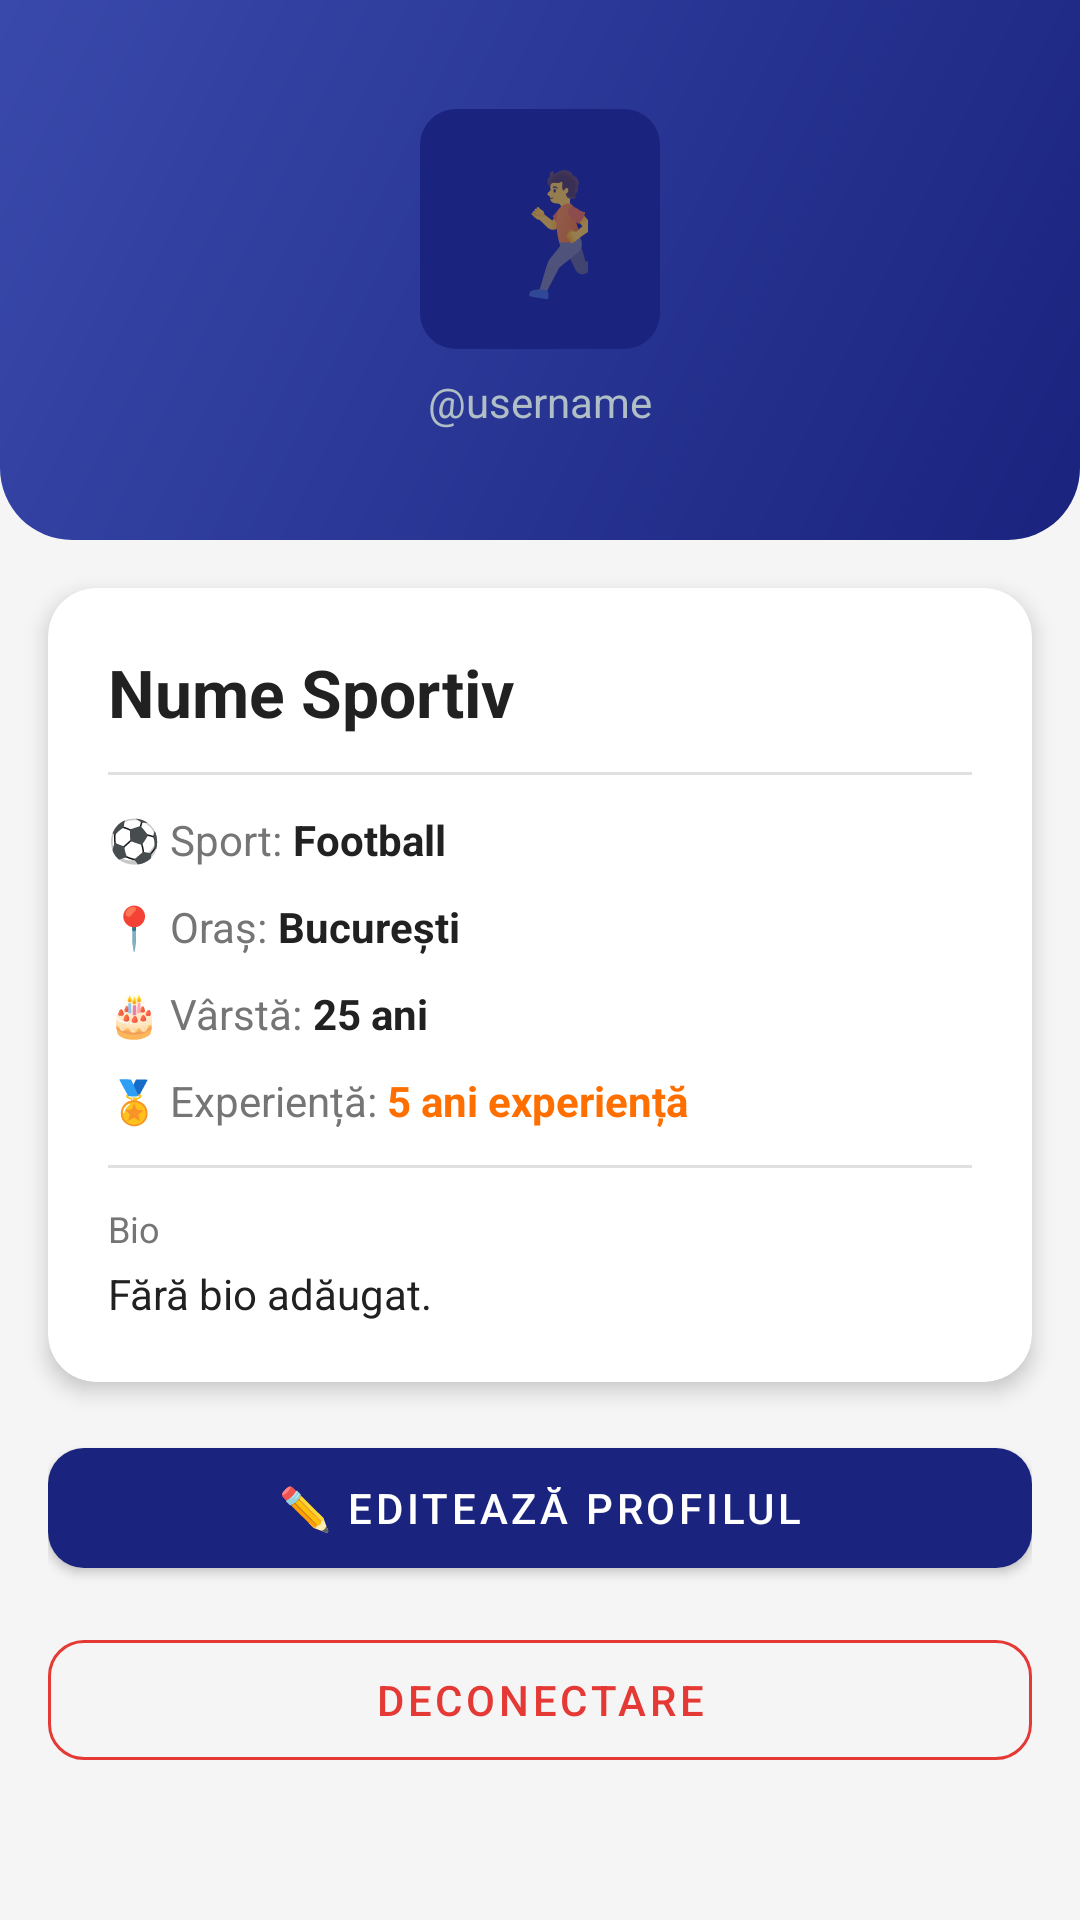

The Android layout XML behind this screen, and the referenced resources:
<!-- AndroidManifest.xml: application theme Theme.TopSports -->
<!-- res/layout/fragment_profile.xml -->
<?xml version="1.0" encoding="utf-8"?>
<ScrollView xmlns:android="http://schemas.android.com/apk/res/android"
    xmlns:app="http://schemas.android.com/apk/res-auto"
    android:layout_width="match_parent"
    android:layout_height="match_parent"
    android:background="@color/colorBackground">

    <LinearLayout
        android:layout_width="match_parent"
        android:layout_height="wrap_content"
        android:orientation="vertical">

        
        <LinearLayout
            android:layout_width="match_parent"
            android:layout_height="180dp"
            android:background="@drawable/bg_gradient_header"
            android:gravity="center"
            android:orientation="vertical">

            <TextView
                android:layout_width="80dp"
                android:layout_height="80dp"
                android:background="@drawable/bg_button_primary"
                android:gravity="center"
                android:text="🏃"
                android:textSize="40sp" />

            <TextView
                android:id="@+id/tvUsername"
                android:layout_width="wrap_content"
                android:layout_height="wrap_content"
                android:layout_marginTop="8dp"
                android:text="@username"
                android:textColor="#B0BEC5"
                android:textSize="14sp" />

        </LinearLayout>

        
        <androidx.cardview.widget.CardView
            android:layout_width="match_parent"
            android:layout_height="wrap_content"
            android:layout_margin="16dp"
            app:cardCornerRadius="16dp"
            app:cardElevation="4dp">

            <LinearLayout
                android:layout_width="match_parent"
                android:layout_height="wrap_content"
                android:orientation="vertical"
                android:padding="20dp">

                <TextView
                    android:id="@+id/tvName"
                    android:layout_width="wrap_content"
                    android:layout_height="wrap_content"
                    android:text="Nume Sportiv"
                    android:textColor="@color/colorTextPrimary"
                    android:textSize="22sp"
                    android:textStyle="bold" />

                <View
                    android:layout_width="match_parent"
                    android:layout_height="1dp"
                    android:layout_marginTop="12dp"
                    android:layout_marginBottom="12dp"
                    android:background="@color/colorDivider" />

                
                <LinearLayout android:layout_width="match_parent" android:layout_height="wrap_content" android:orientation="horizontal" android:layout_marginBottom="10dp">
                    <TextView android:layout_width="wrap_content" android:layout_height="wrap_content" android:text="⚽ Sport: " android:textColor="@color/colorTextSecondary" android:textSize="14sp"/>
                    <TextView android:id="@+id/tvSport" android:layout_width="wrap_content" android:layout_height="wrap_content" android:text="Football" android:textColor="@color/colorTextPrimary" android:textSize="14sp" android:textStyle="bold"/>
                </LinearLayout>

                
                <LinearLayout android:layout_width="match_parent" android:layout_height="wrap_content" android:orientation="horizontal" android:layout_marginBottom="10dp">
                    <TextView android:layout_width="wrap_content" android:layout_height="wrap_content" android:text="📍 Oraș: " android:textColor="@color/colorTextSecondary" android:textSize="14sp"/>
                    <TextView android:id="@+id/tvCity" android:layout_width="wrap_content" android:layout_height="wrap_content" android:text="București" android:textColor="@color/colorTextPrimary" android:textSize="14sp" android:textStyle="bold"/>
                </LinearLayout>

                
                <LinearLayout android:layout_width="match_parent" android:layout_height="wrap_content" android:orientation="horizontal" android:layout_marginBottom="10dp">
                    <TextView android:layout_width="wrap_content" android:layout_height="wrap_content" android:text="🎂 Vârstă: " android:textColor="@color/colorTextSecondary" android:textSize="14sp"/>
                    <TextView android:id="@+id/tvAge" android:layout_width="wrap_content" android:layout_height="wrap_content" android:text="25 ani" android:textColor="@color/colorTextPrimary" android:textSize="14sp" android:textStyle="bold"/>
                </LinearLayout>

                
                <LinearLayout android:layout_width="match_parent" android:layout_height="wrap_content" android:orientation="horizontal" android:layout_marginBottom="12dp">
                    <TextView android:layout_width="wrap_content" android:layout_height="wrap_content" android:text="🏅 Experiență: " android:textColor="@color/colorTextSecondary" android:textSize="14sp"/>
                    <TextView android:id="@+id/tvExperience" android:layout_width="wrap_content" android:layout_height="wrap_content" android:text="5 ani experiență" android:textColor="@color/colorAccent" android:textSize="14sp" android:textStyle="bold"/>
                </LinearLayout>

                <View android:layout_width="match_parent" android:layout_height="1dp" android:layout_marginBottom="12dp" android:background="@color/colorDivider"/>

                <TextView android:layout_width="wrap_content" android:layout_height="wrap_content" android:text="Bio" android:textColor="@color/colorTextSecondary" android:textSize="12sp"/>
                <TextView
                    android:id="@+id/tvBio"
                    android:layout_width="wrap_content"
                    android:layout_height="wrap_content"
                    android:layout_marginTop="4dp"
                    android:text="Fără bio adăugat."
                    android:textColor="@color/colorTextPrimary"
                    android:textSize="14sp" />

            </LinearLayout>

        </androidx.cardview.widget.CardView>

        
        <LinearLayout
            android:layout_width="match_parent"
            android:layout_height="wrap_content"
            android:orientation="vertical"
            android:paddingStart="16dp"
            android:paddingEnd="16dp"
            android:paddingBottom="24dp">

            <com.google.android.material.button.MaterialButton
                android:id="@+id/btnEditProfile"
                android:layout_width="match_parent"
                android:layout_height="52dp"
                android:layout_marginBottom="12dp"
                android:text="✏️ Editează Profilul"
                app:cornerRadius="12dp" />

            <com.google.android.material.button.MaterialButton
                android:id="@+id/btnLogout"
                android:layout_width="match_parent"
                android:layout_height="52dp"
                android:text="Deconectare"
                app:cornerRadius="12dp"
                style="@style/Widget.MaterialComponents.Button.OutlinedButton"
                app:strokeColor="@color/colorError"
                android:textColor="@color/colorError" />

        </LinearLayout>

    </LinearLayout>

</ScrollView>
<!-- resources referenced by this layout -->
<resources>
  <color name="colorAccent">#FF6F00</color>
  <color name="colorBackground">#F5F5F5</color>
  <color name="colorDivider">#E0E0E0</color>
  <color name="colorError">#E53935</color>
  <color name="colorTextPrimary">#212121</color>
  <color name="colorTextSecondary">#757575</color>
  <!-- drawable bg_button_primary (drawable) -->
  <?xml version="1.0" encoding="utf-8"?>
  <shape xmlns:android="http://schemas.android.com/apk/res/android"
      android:shape="rectangle">
  
      <solid android:color="@color/colorPrimary" />
      <corners android:radius="12dp" />
  
      <padding
          android:bottom="14dp"
          android:left="24dp"
          android:right="24dp"
          android:top="14dp" />
  
  </shape>
  <!-- drawable bg_gradient_header (drawable) -->
  <?xml version="1.0" encoding="utf-8"?>
  <shape xmlns:android="http://schemas.android.com/apk/res/android"
      android:shape="rectangle">
  
      <gradient
          android:angle="135"
          android:endColor="@color/colorGradientEnd"
          android:startColor="@color/colorGradientStart"
          android:type="linear" />
  
      <corners
          android:bottomLeftRadius="24dp"
          android:bottomRightRadius="24dp"
          android:topLeftRadius="0dp"
          android:topRightRadius="0dp" />
  
  </shape>
  <style name="Theme.TopSports" parent="Theme.MaterialComponents.DayNight.DarkActionBar">
          <item name="colorPrimary">@color/colorPrimary</item>
          <item name="colorPrimaryVariant">@color/colorPrimaryDark</item>
          <item name="colorOnPrimary">@color/colorTextOnPrimary</item>
          <item name="colorSecondary">@color/colorAccent</item>
          <item name="colorSecondaryVariant">@color/colorAccentLight</item>
          <item name="colorOnSecondary">@color/colorTextOnPrimary</item>
          <item name="android:statusBarColor">@color/colorPrimaryDark</item>
          <item name="android:windowBackground">@color/colorBackground</item>
          <item name="windowActionBar">false</item>
          <item name="windowNoTitle">true</item>
      </style>
  <color name="colorPrimary">#1A237E</color>
  <color name="colorGradientEnd">#3949AB</color>
  <color name="colorGradientStart">#1A237E</color>
  <color name="colorPrimaryDark">#0D1757</color>
  <color name="colorTextOnPrimary">#FFFFFF</color>
  <color name="colorAccentLight">#FFA726</color>
</resources>
